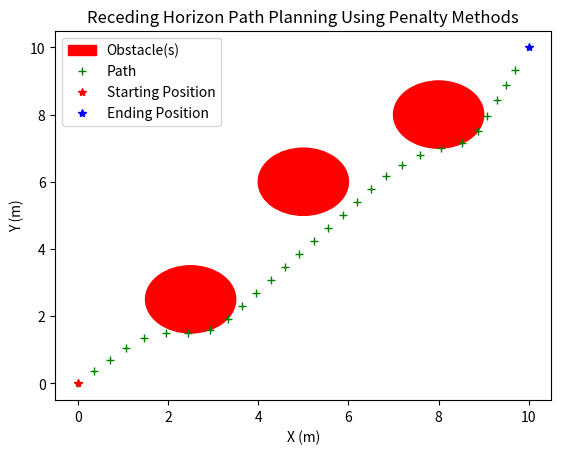

This figure's Python source:
from scipy.optimize import minimize
import numpy as np
import matplotlib.pyplot as plt

def obj(X,xf,n):
    X = X.reshape((n,2))
    dist_sum = 0
    for i in range(np.size(X,0)):
        dist_sum += np.linalg.norm(X[i,:] - xf)
    return dist_sum

def anchor_con(X,x0,d,n):
    X = X.reshape((n,2))
    constraint = []
    for i in range(np.size(X,0)):
        if i == 0:
            constraint.append(np.linalg.norm(X[i,:]-x0)-d)
        else:
            constraint.append(np.linalg.norm(X[i,:]-X[i-1,:])-d)
    return np.array(constraint)

def obst_con(X,centers,r,n):
    X = X.reshape((n,2))
    constraint = []
    for i in range(np.size(X,0)):
        for c in  centers:
            constraint.append(r-np.linalg.norm(X[i,:]-c))
    return np.array(constraint)

def obj_penalty(X,*args):
    n, x0, xf, d, c, r, mu = args[0][0], args[0][1], args[0][2], args[0][3], args[0][4], args[0][5], args[0][6]

    f = obj(X,xf,n)
    h_sum = np.sum(np.square(anchor_con(X,x0,d,n)))
    gx = obst_con(X,c,r,n)
    g_sum = np.sum(np.square(np.maximum(np.zeros_like(gx),gx)))
    
    f_hat = f + mu[0]/2 * h_sum + mu[1]/2 * g_sum
    return f_hat 


if __name__ == '__main__':
    # Initial Conditions
    X = np.array([
        [1,1],
        [2,2],
        [3,3]
    ])
    xf = np.array([10,10])
    x0 = np.array([0,0])
    step_size = 0.5
    centers = [np.array([2.5,2.5]),
                np.array([8,8]),
                np.array([5,6])]
    r = 1.0
    
    # Quadratic Penalty Method Variables
    n = np.size(X,0)
    m = 2 # 1 for equality and 1 for inequality constraints
    
    path = np.array([x0[:]])
    tau = 0.5
    step = 0
    while np.linalg.norm(X[0,:] - xf) > tau:
        mu = np.ones((m,)) * 1 # mu > 0
        rho = np.ones((m,)) * 2 # Ext: rho > 1, Int: rho < 1

        epsilon = 1e8
        itr = 0
        X = X.reshape(n*2,)
        while np.min(mu) < epsilon:
            args = [n,x0,xf,step_size,centers,r,mu]
            x = minimize(obj_penalty,X,args=args)
            mu = rho * mu # mu gets larger each time
            X = x.x

        X = x.x.reshape(n,2)
        path = np.vstack([path,X[0,:]])

        # Update variables (i.e. move along path)
        x0 = X[0,:]
        X = np.vstack([X[1:,:],X[-1,:]+step_size])
    
    fig, axs = plt.subplots()
    for i in range(len(centers)):
        if i == 0:
            circle_i = plt.Circle(centers[i],radius=r,color='r',fill=True,label="Obstacle(s)")
        else:
            circle_i = plt.Circle(centers[i],radius=r,color='r',fill=True)
        axs.add_patch(circle_i)
    axs.plot(path[:,0],path[:,1],'g+',label="Path")
    axs.plot(0,0,'r*',label="Starting Position")
    axs.plot(xf[0],xf[1],'b*',label="Ending Position")
    axs.set_title("Receding Horizon Path Planning Using Penalty Methods")
    axs.set_xlabel("X (m)")
    axs.set_ylabel("Y (m)")
    axs.legend()
    plt.show()